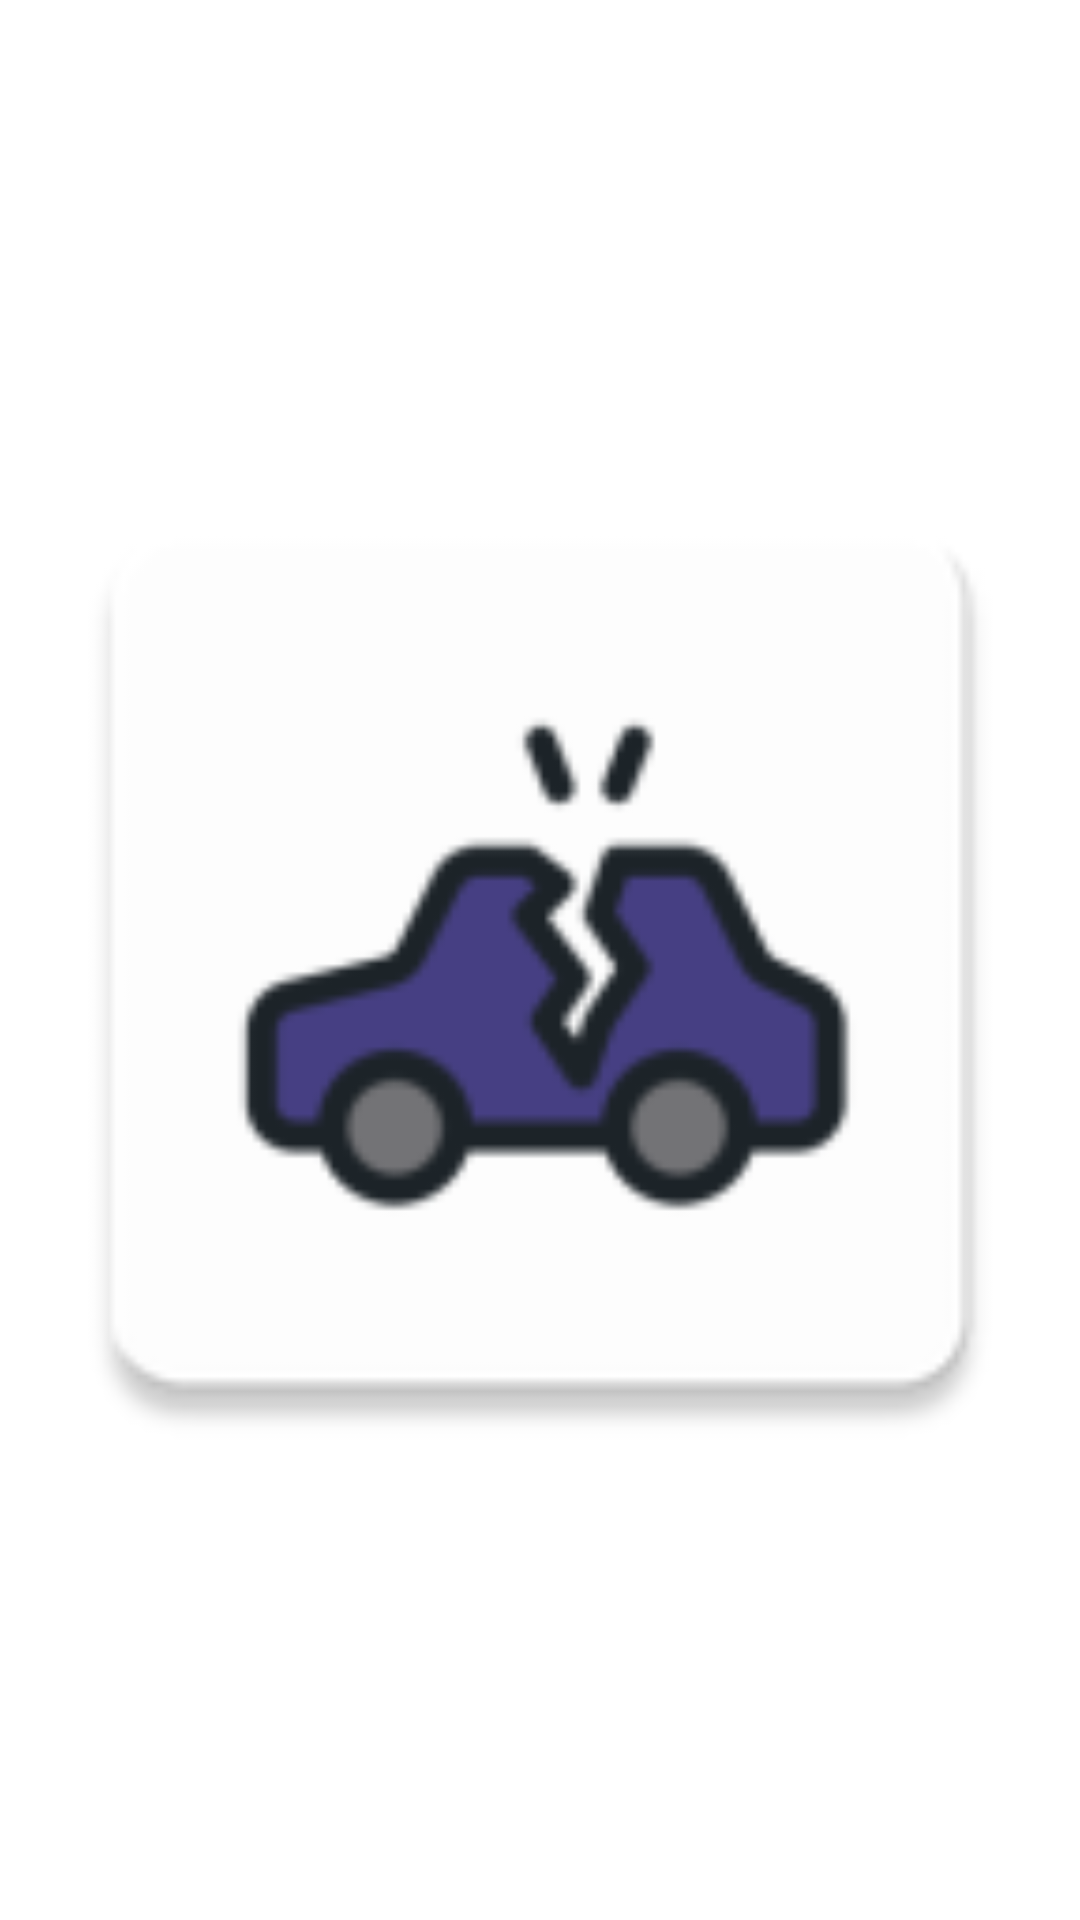

Android layout source for this screen:
<!-- AndroidManifest.xml: application theme Theme.Engaz -->
<!-- res/layout/activity_splash_screen.xml -->
<?xml version="1.0" encoding="utf-8"?>
<androidx.constraintlayout.widget.ConstraintLayout xmlns:android="http://schemas.android.com/apk/res/android"
    xmlns:app="http://schemas.android.com/apk/res-auto"
    xmlns:tools="http://schemas.android.com/tools"
    android:layout_width="match_parent"
    android:layout_height="match_parent"
    tools:context=".presentation.splashscreen.SplashScreenActivity"
    >


    <ImageView
        android:layout_width="@dimen/_125sdp"
        android:layout_height="@dimen/_125sdp"
        app:layout_constraintLeft_toLeftOf="parent"
        app:layout_constraintRight_toRightOf="parent"
        app:layout_constraintTop_toTopOf="parent"
        app:layout_constraintBottom_toBottomOf="parent"
        android:src="@mipmap/ic_launcher"
        android:id="@+id/sp_img"
        />

</androidx.constraintlayout.widget.ConstraintLayout>
<!-- resources referenced by this layout -->
<resources>
  <!-- mipmap ic_launcher: png bitmap (mipmap-hdpi, 2537 bytes) -->
  <style name="Theme.Engaz" parent="Theme.MaterialComponents.DayNight.NoActionBar">
          
          <item name="colorPrimary">@color/light_red</item>
          <item name="colorPrimaryVariant">@color/light_red</item>
          <item name="colorOnPrimary">@color/white</item>
          
          <item name="colorSecondary">@color/light_red</item>
          <item name="colorSecondaryVariant">@color/teal_700</item>
          <item name="colorOnSecondary">@color/white</item>
          
          <item name="android:statusBarColor">?attr/colorPrimaryVariant</item>
          
      </style>
  <color name="light_red">#474084</color>
  <color name="white">#FFFFFFFF</color>
  <color name="teal_700">#FF018786</color>
</resources>
